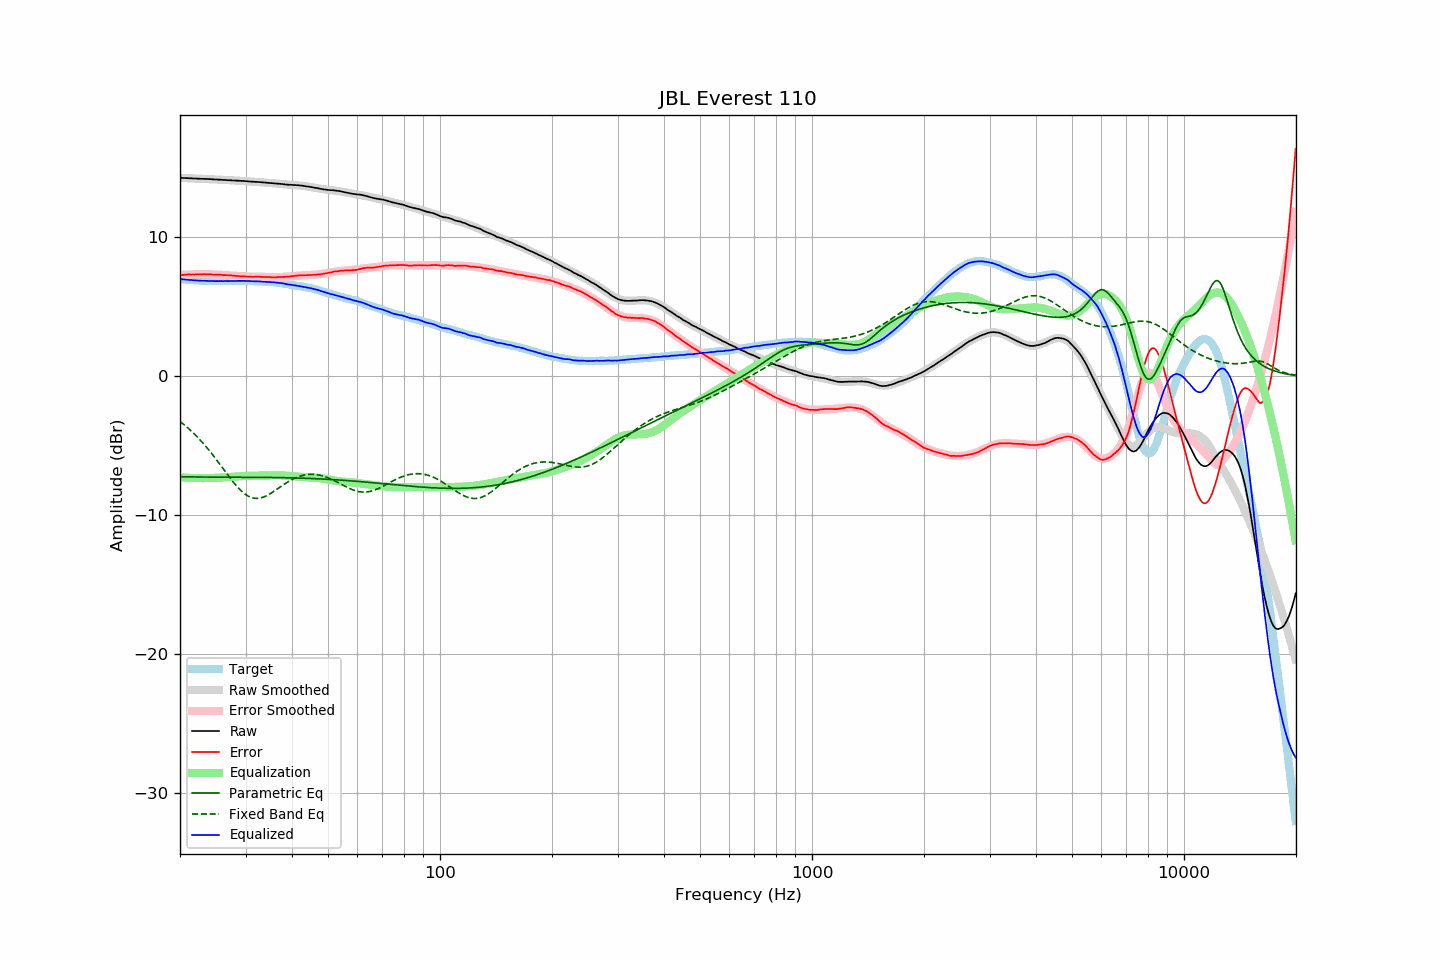

The data file committed next to this chart (first rows):
frequency, raw, error, smoothed, error_smoothed, equalization, parametric_eq, fixed_band_eq, equalized_raw, equalized_smoothed, target
20.00, 14.27, 7.28, 14.27, 7.28, -7.28, -7.23, -3.25, 6.99, 6.99, 6.99
20.20, 14.27, 7.29, 14.27, 7.29, -7.29, -7.23, -3.34, 6.99, 6.98, 6.98
20.40, 14.26, 7.29, 14.26, 7.30, -7.30, -7.24, -3.44, 6.97, 6.97, 6.97
20.61, 14.26, 7.30, 14.26, 7.30, -7.30, -7.24, -3.53, 6.96, 6.96, 6.96
20.81, 14.25, 7.31, 14.25, 7.31, -7.31, -7.24, -3.63, 6.95, 6.95, 6.94
21.02, 14.25, 7.32, 14.25, 7.31, -7.31, -7.24, -3.73, 6.94, 6.94, 6.93
21.23, 14.24, 7.32, 14.24, 7.32, -7.32, -7.24, -3.83, 6.93, 6.93, 6.92
21.44, 14.24, 7.31, 14.24, 7.32, -7.32, -7.25, -3.94, 6.92, 6.92, 6.93
21.66, 14.23, 7.32, 14.23, 7.33, -7.33, -7.25, -4.05, 6.91, 6.91, 6.91
21.87, 14.22, 7.31, 14.23, 7.33, -7.33, -7.25, -4.16, 6.89, 6.90, 6.91
22.09, 14.22, 7.33, 14.22, 7.33, -7.33, -7.25, -4.28, 6.89, 6.89, 6.89
22.31, 14.21, 7.32, 14.22, 7.33, -7.33, -7.25, -4.40, 6.88, 6.89, 6.89
22.54, 14.21, 7.34, 14.21, 7.33, -7.33, -7.25, -4.52, 6.88, 6.88, 6.88
22.76, 14.20, 7.33, 14.21, 7.33, -7.33, -7.25, -4.65, 6.87, 6.87, 6.88
22.99, 14.20, 7.34, 14.20, 7.33, -7.33, -7.26, -4.78, 6.87, 6.87, 6.87
23.22, 14.20, 7.35, 14.20, 7.33, -7.33, -7.26, -4.91, 6.87, 6.87, 6.86
23.45, 14.19, 7.33, 14.19, 7.33, -7.33, -7.26, -5.04, 6.86, 6.86, 6.87
23.69, 14.19, 7.34, 14.19, 7.33, -7.33, -7.26, -5.18, 6.86, 6.86, 6.86
23.92, 14.18, 7.34, 14.18, 7.33, -7.33, -7.26, -5.32, 6.85, 6.85, 6.84
24.16, 14.18, 7.33, 14.18, 7.33, -7.33, -7.26, -5.46, 6.86, 6.85, 6.85
24.40, 14.17, 7.32, 14.17, 7.32, -7.32, -7.26, -5.61, 6.85, 6.85, 6.85
24.65, 14.16, 7.31, 14.17, 7.32, -7.32, -7.26, -5.76, 6.85, 6.85, 6.85
24.89, 14.15, 7.30, 14.16, 7.31, -7.31, -7.26, -5.91, 6.84, 6.85, 6.85
25.14, 14.15, 7.31, 14.15, 7.31, -7.31, -7.26, -6.06, 6.84, 6.84, 6.84
25.39, 14.14, 7.30, 14.15, 7.30, -7.30, -7.26, -6.21, 6.84, 6.84, 6.84
25.65, 14.14, 7.30, 14.14, 7.30, -7.30, -7.26, -6.37, 6.85, 6.84, 6.84
25.91, 14.13, 7.29, 14.13, 7.29, -7.29, -7.27, -6.52, 6.84, 6.84, 6.84
26.16, 14.12, 7.28, 14.13, 7.28, -7.28, -7.27, -6.68, 6.84, 6.84, 6.85
26.43, 14.12, 7.28, 14.12, 7.28, -7.28, -7.27, -6.84, 6.85, 6.84, 6.85
26.69, 14.11, 7.27, 14.11, 7.27, -7.27, -7.27, -6.99, 6.84, 6.84, 6.85
26.96, 14.10, 7.26, 14.11, 7.26, -7.26, -7.27, -7.15, 6.84, 6.85, 6.84
27.23, 14.10, 7.26, 14.10, 7.25, -7.25, -7.27, -7.30, 6.85, 6.85, 6.84
27.50, 14.09, 7.25, 14.10, 7.24, -7.24, -7.27, -7.45, 6.85, 6.85, 6.84
27.77, 14.08, 7.23, 14.09, 7.24, -7.24, -7.27, -7.60, 6.85, 6.85, 6.85
28.05, 14.08, 7.23, 14.08, 7.23, -7.23, -7.27, -7.74, 6.86, 6.85, 6.85
28.33, 14.07, 7.21, 14.08, 7.22, -7.22, -7.27, -7.87, 6.85, 6.86, 6.86
28.62, 14.07, 7.22, 14.07, 7.21, -7.21, -7.27, -8.00, 6.86, 6.86, 6.86
28.90, 14.06, 7.20, 14.06, 7.20, -7.20, -7.27, -8.13, 6.86, 6.86, 6.87
29.19, 14.05, 7.19, 14.05, 7.20, -7.20, -7.27, -8.24, 6.86, 6.86, 6.86
29.48, 14.05, 7.19, 14.05, 7.19, -7.19, -7.27, -8.35, 6.87, 6.86, 6.86
29.78, 14.04, 7.18, 14.04, 7.18, -7.18, -7.27, -8.44, 6.86, 6.86, 6.86
30.08, 14.03, 7.17, 14.03, 7.18, -7.18, -7.27, -8.53, 6.86, 6.86, 6.86
30.38, 14.02, 7.17, 14.02, 7.17, -7.17, -7.27, -8.60, 6.85, 6.85, 6.85
30.68, 14.01, 7.17, 14.02, 7.17, -7.17, -7.27, -8.66, 6.85, 6.85, 6.85
30.99, 14.00, 7.16, 14.01, 7.16, -7.16, -7.27, -8.71, 6.84, 6.85, 6.84
31.30, 13.99, 7.15, 14.00, 7.16, -7.16, -7.27, -8.75, 6.83, 6.84, 6.84
31.61, 13.99, 7.15, 13.99, 7.16, -7.16, -7.27, -8.78, 6.84, 6.84, 6.84
31.93, 13.98, 7.16, 13.98, 7.15, -7.15, -7.28, -8.79, 6.83, 6.83, 6.82
32.24, 13.98, 7.16, 13.98, 7.15, -7.15, -7.28, -8.79, 6.83, 6.82, 6.83
32.57, 13.97, 7.16, 13.97, 7.15, -7.15, -7.28, -8.78, 6.82, 6.82, 6.81
32.89, 13.96, 7.15, 13.96, 7.15, -7.15, -7.28, -8.76, 6.82, 6.81, 6.81
33.22, 13.95, 7.14, 13.95, 7.14, -7.14, -7.28, -8.73, 6.81, 6.81, 6.81
33.55, 13.94, 7.14, 13.94, 7.14, -7.14, -7.28, -8.69, 6.80, 6.80, 6.81
33.89, 13.93, 7.14, 13.93, 7.14, -7.14, -7.28, -8.64, 6.80, 6.80, 6.79
34.23, 13.92, 7.14, 13.92, 7.13, -7.13, -7.28, -8.59, 6.79, 6.79, 6.78
34.57, 13.91, 7.13, 13.92, 7.13, -7.13, -7.28, -8.53, 6.78, 6.78, 6.78
34.92, 13.90, 7.14, 13.91, 7.13, -7.13, -7.29, -8.46, 6.77, 6.78, 6.77
35.27, 13.89, 7.11, 13.89, 7.13, -7.13, -7.29, -8.39, 6.77, 6.77, 6.78
35.62, 13.88, 7.12, 13.88, 7.12, -7.12, -7.29, -8.31, 6.76, 6.76, 6.76
35.97, 13.87, 7.12, 13.87, 7.12, -7.12, -7.29, -8.24, 6.75, 6.75, 6.76
... 635 more rows
